Run: headless pygame with SDL's dummy video driver; simulated clock (each Clock.tick advances the game by its frame time, no real sleeping); random seed 0; keys injected as events and as key.get_pressed() state; no mouse input.
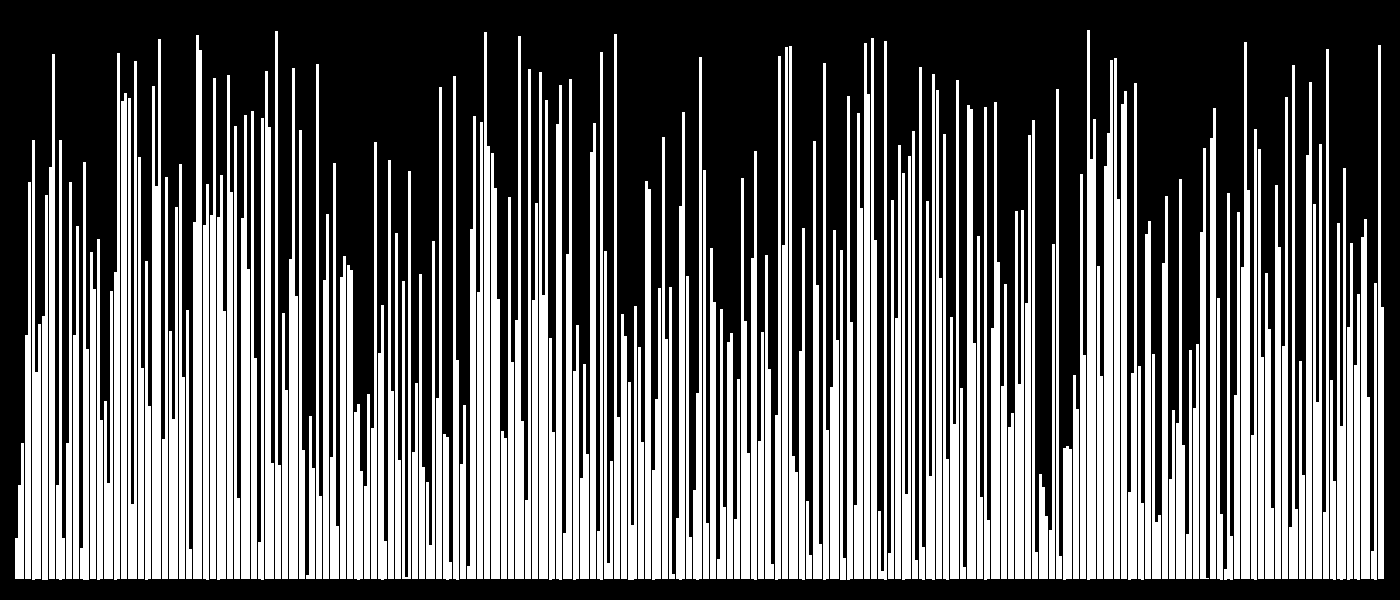
Frame 1 of 4 · flips 1–60 · no input
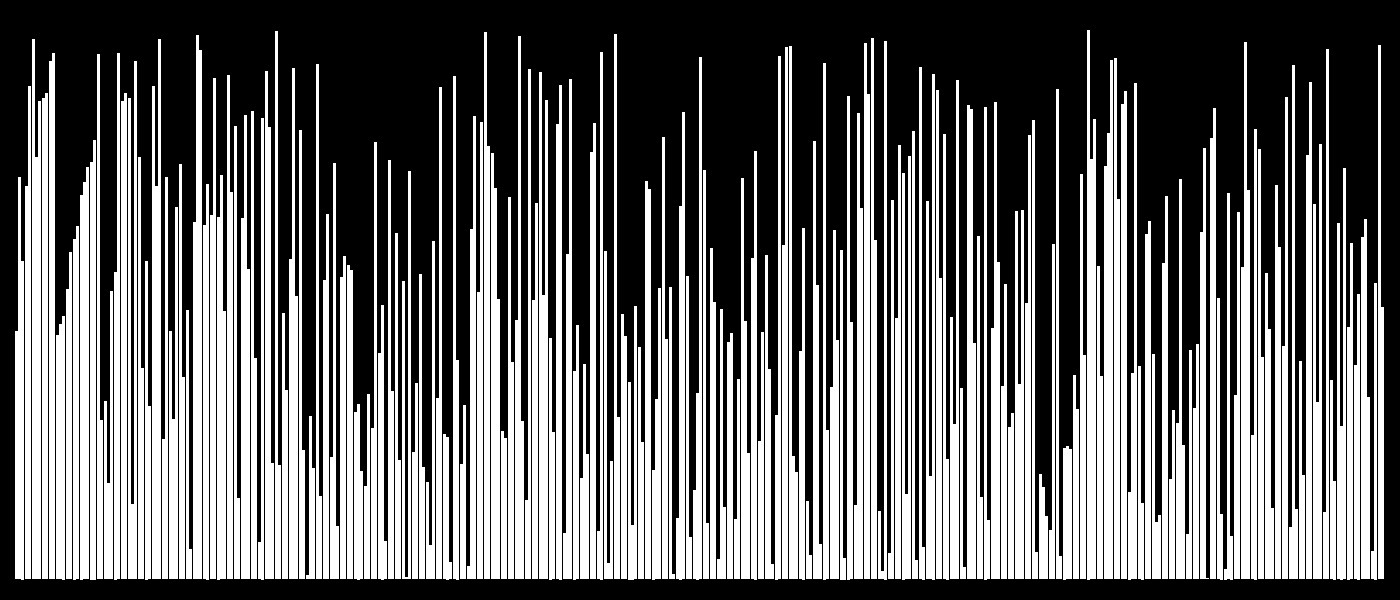
Frame 2 of 4 · flips 61–180 · tapped SPACE, RETURN · held RIGHT (→), D
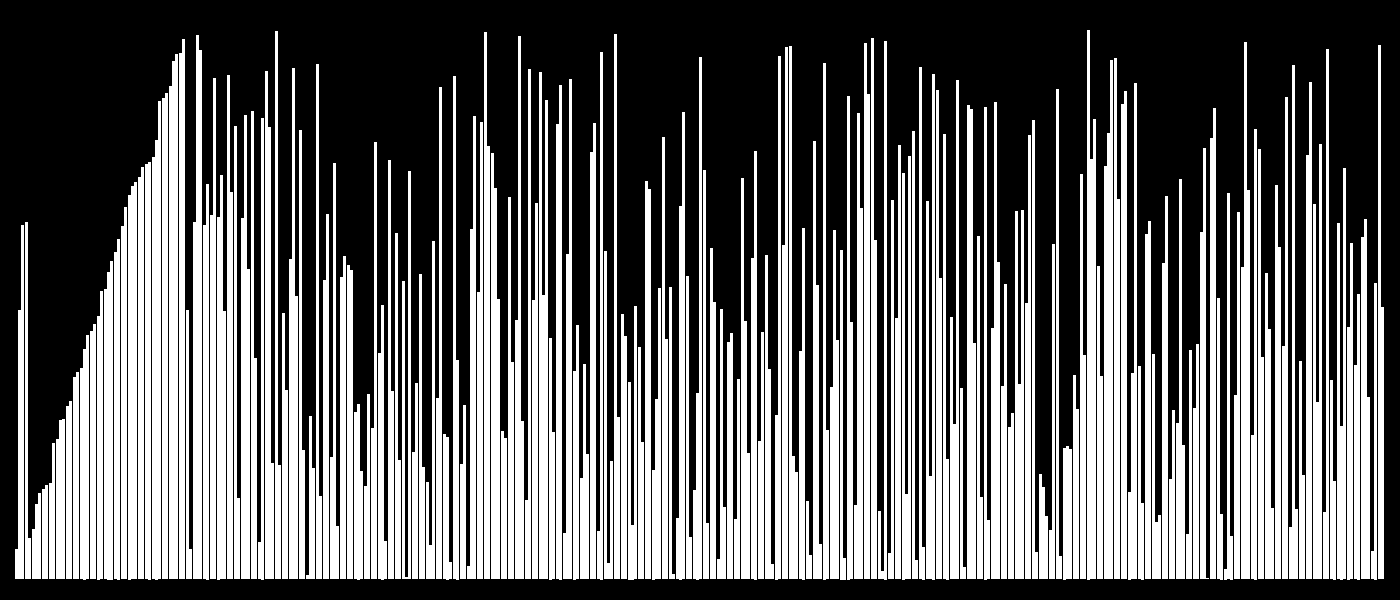
Frame 3 of 4 · flips 181–300 · held DOWN (↓), S
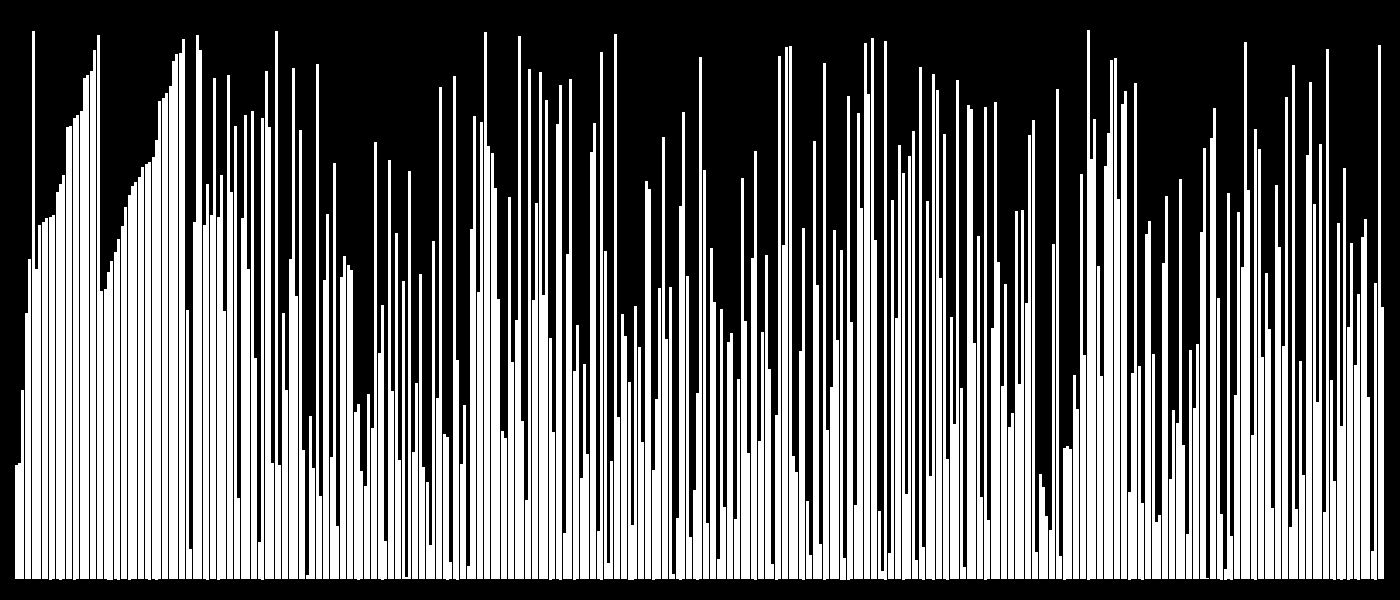
Frame 4 of 4 · flips 301–420 · held LEFT (←), A, UP (↑), W

The pygame program that drew these frames:

import pygame as py
import random
import sys
import time
import math

WIDTH = 1400
HEIGHT = 600

WIN = py.display.set_mode((WIDTH, HEIGHT))

FPS = 60

WHITE = "#FFFFFF"
BLACK = "#000000"
RED = "#FF0000"

BG = BLACK
BLOCK_COL = WHITE

PADDING = 30


class Blocks:
    def __init__(self, w, h):
        self.surf = py.Surface((w, h))


def draw_scene(arr):
    WIN.fill(BG)
    num_elem = len(arr)
    block_width = (WIDTH-PADDING) / num_elem

    max_height = HEIGHT - 50
    elem_height = max_height / max(arr)

    running_x = PADDING / 2

    for i in range(num_elem):
        block_height = elem_height*arr[i]
        block = py.Surface((block_width, block_height))
        block.fill(BLOCK_COL)
        WIN.blit(block, (running_x, HEIGHT - 20 - block_height))
        running_x += block_width

    py.display.update()


def swap(arr, j, i):
    tmp = arr[j]
    arr[j] = arr[i]
    arr[i] = tmp


def garbage_sort(arr, asc, delay):
    """randomize till sorted"""
    def check_sorted():
        if asc:
            for i in range(1, len(arr)):
                if arr[i] < arr[i-1]:
                    return False

        else:
            for i in range(1, len(arr)):
                if arr[i] > arr[i-1]:
                    return False
        return True

    while 1:
        draw_scene(arr)
        py.time.wait(delay)
        for event in py.event.get():  # Handle Pygame events
            if event.type == py.QUIT:
                py.quit()
                sys.exit()

        if check_sorted():
            return

        random.shuffle(arr)


def bubble_sort(arr, asc, delay):
    """compares every element n times"""

    for i in range(len(arr)):
        for j in range(1, len(arr)):

            if (asc and arr[j] < arr[j-1]) or (not asc and arr[j] > arr[j-1]):
                swap(arr, j, j-1)
                draw_scene(arr)
                py.time.wait(delay)


def insertion_sort(arr, asc, delay):
    """compares every pair of element until its not succesful"""

    for n in range(1, len(arr)):
        j = n
        if asc:

            while (arr[j] < arr[j-1]) and (j > 0):
                swap(arr, j, j-1)
                draw_scene(arr)
                py.time.wait(delay)
                j -= 1

        else:
            while (arr[j] > arr[j-1]) and (j > 0):
                swap(arr, j, j-1)
                draw_scene(arr)
                py.time.wait(delay)
                j -= 1


def merge_sort(arr, asc, delay):
    """splits list into lots of portions, then merges all them sorting in the process"""

    def sort(arr, lo, hi, aux):
        if (hi - lo) <= 1:
            return

        mid = (hi + lo) // 2

        sort(arr, lo, mid, aux)
        sort(arr, mid, hi, aux)
        merge(arr, lo, mid, hi, aux)

    def merge(arr, lo, mid, hi, aux):
        n = hi - lo

        i = lo
        j = mid

        for k in range(n):
            if i == mid:
                aux[k] = arr[j]
                j += 1
            elif j == hi:
                aux[k] = arr[i]
                i += 1

            elif (arr[i] > arr[j] and not asc) or (asc and arr[i] < arr[j]):
                aux[k] = arr[i]
                i += 1

            else:
                aux[k] = arr[j]
                j += 1

            draw_scene(aux)
            py.time.delay(delay)

        arr[lo:hi] = aux[0:n]

    aux = arr.copy()

    sort(arr, 0, len(arr), aux)


def selection_sort(arr, asc, delay):
    """finds min/max in the unsorted portion of the list and brings it to the sorted part"""

    imlpenation = 0

    # implentation 0
    if imlpenation == 0:
        if asc:
            for i in range(len(arr)):
                current_min_idx = i
                j = i
                for j in range(i, len(arr)):
                    if arr[current_min_idx] > arr[j]:
                        current_min_idx = j

                if i != current_min_idx:
                    swap(arr, i, current_min_idx)
                    draw_scene(arr)
                    py.time.wait(delay)

        else:
            for i in range(len(arr)):
                current_max_idx = i
                j = i
                for j in range(i, len(arr)):
                    if arr[current_max_idx] < arr[j]:
                        current_max_idx = j

                if i != current_max_idx:
                    swap(arr, i, current_max_idx)
                    draw_scene(arr)
                    py.time.wait(delay)

    # implentation 1
    else:
        if asc:
            for i in range(len(arr)):
                min_idx = arr.index(min(arr[i:len(arr)]))
                if i != min_idx:
                    swap(arr, i, min_idx)
                    draw_scene(arr)
                    py.time.wait(delay)

        else:
            for i in range(len(arr)):
                max_idx = arr.index(max(arr[i:len(arr)]))
                if i != max_idx:
                    swap(arr, i, max_idx)
                    draw_scene(arr)
                    py.time.wait(delay)


def quick_sort(arr, asc, delay):

    def quicksort(a):

        if len(a) <= 1:
            return a  # Base case: already sorted

        # Choose a pivot element (middle element here)
        mid = len(a) // 2
        pivot = a[mid]

        # Elements smaller than the pivot
        if asc:
            left = [x for x in a if x < pivot]
        else:
            left = [x for x in a if x > pivot]

        # Elements equal to the pivot
        middle = [x for x in a if x == pivot]

        # Elements greater than the pivot
        if asc:
            right = [x for x in a if x > pivot]
        else:
            right = [x for x in a if x < pivot]

        a = quicksort(left) + middle + quicksort(right)

        aux[len(aux) - len(a):] = a
        draw_scene(aux)
        py.time.wait(delay)
        return a

    aux = arr.copy()
    arr = quicksort(arr)
    draw_scene(arr)


def count_sort(arr, asc, delay):

    draw_scene(arr)

    n = len(arr)
    counter = [0 for i in range(n)]

    for i in range(n):
        counter[arr[i] - 1] += 1
        draw_scene(counter)
        pass

    arr_idx = 0
    for i in range(len(counter)):
        for j in range(counter[i]):
            if asc:
                arr[arr_idx] = i+1
            else:
                arr[-arr_idx] = i+1
            arr_idx += 1
            draw_scene(arr)

    draw_scene(arr)


def heap_sort(arr, asc, delay):

    def build_maxheap():
        for i in range(n // 2, -1, -1):
            heapify(i)

    def heapify(parent):

        bigger = parent
        left = 2 * parent
        right = 2 * parent + 1

        # just handeling ascending business check other prgram for implenation
        if (left < n) and ((asc and arr[parent] < arr[left]) or (not asc and arr[parent] > arr[left])):
            bigger = left

        if (right < n) and ((asc and arr[bigger] < arr[right]) or (not asc and arr[bigger] > arr[right])):
            bigger = right

        if parent != bigger:
            swap(arr, parent, bigger)
            draw_scene(arr)
            py.time.wait(delay)
            heapify(bigger)

    n = len(arr)
    build_maxheap()
    for i in range(n-1, -1, -1):
        swap(arr, 0, i)
        draw_scene(arr)
        py.time.wait(delay)
        n -= 1
        heapify(0)


def cocktail_shaker_sort(arr, asc, delay):
    n = len(arr)
    swapped = True

    while 1:
        swapped = False
        for i in range(1, n):
            if (asc and arr[i] < arr[i - 1]) or (not asc and arr[i] > arr[i - 1]):
                swap(arr, i, i - 1)
                draw_scene(arr)
                py.time.wait(delay)
                swapped = True

        if not swapped:
            break

        swapped = False
        for i in range(n - 1, len(arr) - n, -1):
            if (asc and arr[i] < arr[i - 1]) or (not asc and arr[i] > arr[i - 1]):
                swap(arr, i, i - 1)
                draw_scene(arr)
                py.time.wait(delay)
                swapped = True

        if not swapped:
            break

        n -= 1


def gnome_sort(arr, asc, delay):

    for i in range(1, len(arr)):
        swapped = True
        j = i
        while j > 0 and swapped:
            swapped = False
            if (asc and arr[j] < arr[j-1]) or (not asc and arr[j] > arr[j-1]):
                swap(arr, j, j-1)
                draw_scene(arr)
                py.time.delay(delay)
                swapped = True
            j -= 1


def comb_sort(arr, asc, delay):
    """Bubble sort but doesnt compare adjacent elements compares specific gap size"""

    n = len(arr)

    gap = n
    swapped = True
    while swapped:

        if gap != 1:
            gap = int(gap // 1.3)

        j = 0
        swapped = False
        while j+gap < n:
            if (asc and arr[j] > arr[j+gap]) or (not asc and arr[j] < arr[j+gap]):
                swap(arr, j, j+gap)
                draw_scene(arr)
                py.time.wait(delay)
                swapped = True

            j += 1


def gravity_sort(arr, asc, delay):
    """This creates a matrix of 1s and zeroes. 
    each column represents a number in out array, 
    each column has i 1s where arr[col] = i. 
    Then if there is a 0 to the left of a 1 that 1 shifts right. 
    kind of like gravity :), think of tilting an abacus"""

    def draw():
        for i in range(len(arr)):
            arr[i] = sum(beads[i])

        draw_scene(arr)
        py.time.wait(delay)

    biggest = max(arr)
    beads = [[1 if arr[j] > i else 0 for i in range(biggest)]
             for j in range(len(arr))]

    # implementation 1
    # when not swapping then move onto next
    for i in range(len(beads)):

        if asc:
            for col in range(len(beads)-1):
                run = True
                row = biggest - 1
                while row >= 0 and run:
                    if not beads[col][row]:
                        pass
                    elif not beads[col+1][row]:
                        beads[col][row] = 0
                        beads[col+1][row] = 1
                        # draw()
                    else:
                        run = False
                    row -= 1
        else:

            for col in range(len(beads)-1, 0, -1):
                run = True
                row = biggest - 1
                while row >= 0 and run:
                    if not beads[col][row]:
                        pass
                    elif not beads[col-1][row]:
                        beads[col][row] = 0
                        beads[col-1][row] = 1
                        # draw()
                    else:
                        run = False
                    row -= 1
        draw()


def pancake_sort(arr, asc, delay):

    def find_min(start):
        c_min = start
        for i in range(start+1, len(arr)):
            if arr[c_min] > arr[i]:
                c_min = i
        return c_min

    def find_max(start):

        c_max = start
        for i in range(start+1, len(arr)):
            if arr[c_max] < arr[i]:
                c_max = i
        return c_max

    for i in range(len(arr)-1):

        if asc:
            min_idx = find_min(i)

            stack = arr[min_idx:]
            arr[min_idx:] = stack[::-1]
        else:
            max_idx = find_max(i)

            stack = arr[max_idx:]
            arr[max_idx:] = stack[::-1]

        draw_scene(arr)
        py.time.wait(delay)

        unsorted_part = arr[i:]
        arr[i:] = unsorted_part[::-1]

        draw_scene(arr)
        py.time.wait(delay)


def dbl_selection_sort(arr, asc, delay):

    def draw():
        draw_scene(arr)
        py.time.wait(delay)

    lo = 0
    hi = len(arr)-1

    while hi > lo:

        current_min_idx = lo
        current_max_idx = hi

        for i in range(lo, hi+1):
            if arr[i] < arr[current_min_idx]:
                current_min_idx = i

            if arr[i] > arr[current_max_idx]:
                current_max_idx = i

        if not asc:
            lo, hi = hi, lo

        if lo != current_min_idx:
            swap(arr, lo, current_min_idx)

            if current_max_idx == lo:
                current_max_idx = current_min_idx

        if hi != current_max_idx:
            swap(arr, hi, current_max_idx)

        if not asc:
            lo, hi = hi, lo

        lo += 1
        hi -= 1

        draw()


def bitonic_sort_ntwrk(arr, asc, delay):
    """A network or series of comparisons that if followed will always sort the array, 
    (this network was thought by someone very clever),
    This only works on arrays of size 2^n
    (Can be adapdted but to something more general but too complex, i think),
    The performance of this is bad, but using networks allows for parrallel comparisons and swapping
    This makes this the fastest (i think) if we use parrallel computing cause we are doing way less
    comparisons per cycle
    This was thought up by some dude named Ken Batcher in 1968"""

    def draw():
        draw_scene(arr)
        py.time.wait(delay)

    def box1(n):

        start_idx = 0
        step = 2*n

        idx = start_idx

        while start_idx + step - 1 < len(arr):
            idx += step - 1

            gap = step - 1

            for i in range(n):
                if (asc and arr[idx - gap] > arr[idx]) or (not asc and arr[idx - gap] < arr[idx]):
                    swap(arr, idx, idx-gap)
                    draw()
                idx -= 1
                gap -= 2

            start_idx += step
            idx = start_idx

    def box2(n):

        start_idx = 0
        step = 2*n

        gap = n
        idx = start_idx

        while start_idx + step - 1 < len(arr):
            idx = idx + step - 1

            for i in range(n):
                if (asc and arr[idx - gap] > arr[idx]) or (not asc and arr[idx - gap] < arr[idx]):
                    swap(arr, idx, idx-gap)
                    draw()
                idx -= 1

            start_idx += step
            idx = start_idx

    draw()

    boxes = [box1, box2]

    iters = int(math.log2(len(arr)))

    for i in range(iters):

        for j in range(i+1):
            box1_idx = pow(2, i)
            boxes[0](box1_idx)

            box2_idx = box1_idx // 2

            while box2_idx >= 1:
                boxes[1](box2_idx)

                box2_idx //= 2


def exchange_sort(arr, asc, delay):

    if asc:
        for root in range(len(arr)):
            current_min_idx = root
            for j in range(root, len(arr)):
                if arr[current_min_idx] > arr[j]:

                    swap(arr, j, root)
                    draw_scene(arr)
                    py.time.wait(delay)
    else:
        for root in range(len(arr)):
            current_max_idx = root
            for j in range(root, len(arr)):
                if arr[current_max_idx] < arr[j]:

                    swap(arr, j, root)
                    draw_scene(arr)
                    py.time.wait(delay)


def odd_even_sort(arr, asc, delay):

    draw_scene(arr)

    swapped = True
    odd_even_mode = 0

    while swapped:

        swapped = False
        idx = odd_even_mode

        while idx+1 < len(arr):
            if (asc and arr[idx] > arr[idx+1]) or (not asc and arr[idx] < arr[idx+1]):
                swapped = True
                swap(arr, idx, idx+1)
                draw_scene(arr)
                py.time.wait(delay)
            idx += 2

        odd_even_mode = not odd_even_mode


def visualize(sort_func, asc, delay, num_elems, random_array):

    clock = py.time.Clock()
    if random_array:
        my_arr = [random.randint(0, num_elems) for i in range(num_elems)]
    else:
        my_arr = [i+1 for i in range(num_elems)]

    random.shuffle(my_arr)

    done = False
    while 1:

        for event in py.event.get():
            if event.type == py.QUIT:
                py.quit()
                sys.exit()

        # py.display.update()
        clock.tick(FPS)
        if not done:
            start = time.time()
            sort_func(my_arr, asc=asc, delay=delay)
            end = time.time()

            print("Done")
            print(my_arr)
            print(f"Ok, {str(sort_func).split()[1].title()} -> {end-start}s")
            done = True


def main():

    sort_funcs = {0: garbage_sort,
                  1: bubble_sort,
                  2: insertion_sort,
                  3: merge_sort,
                  4: selection_sort,
                  5: quick_sort,
                  6: count_sort,
                  7: heap_sort,
                  8: cocktail_shaker_sort,
                  9: gnome_sort,
                  10: comb_sort,
                  11: gravity_sort,
                  12: pancake_sort,
                  13: dbl_selection_sort,
                  14: bitonic_sort_ntwrk,
                  15: exchange_sort,
                  16: odd_even_sort }

    visualize(sort_func=sort_funcs[3],
              asc=True,
              delay=0,
              num_elems=400,  # 1370 is max
              random_array=False)


if __name__ == "__main__":
    main()
